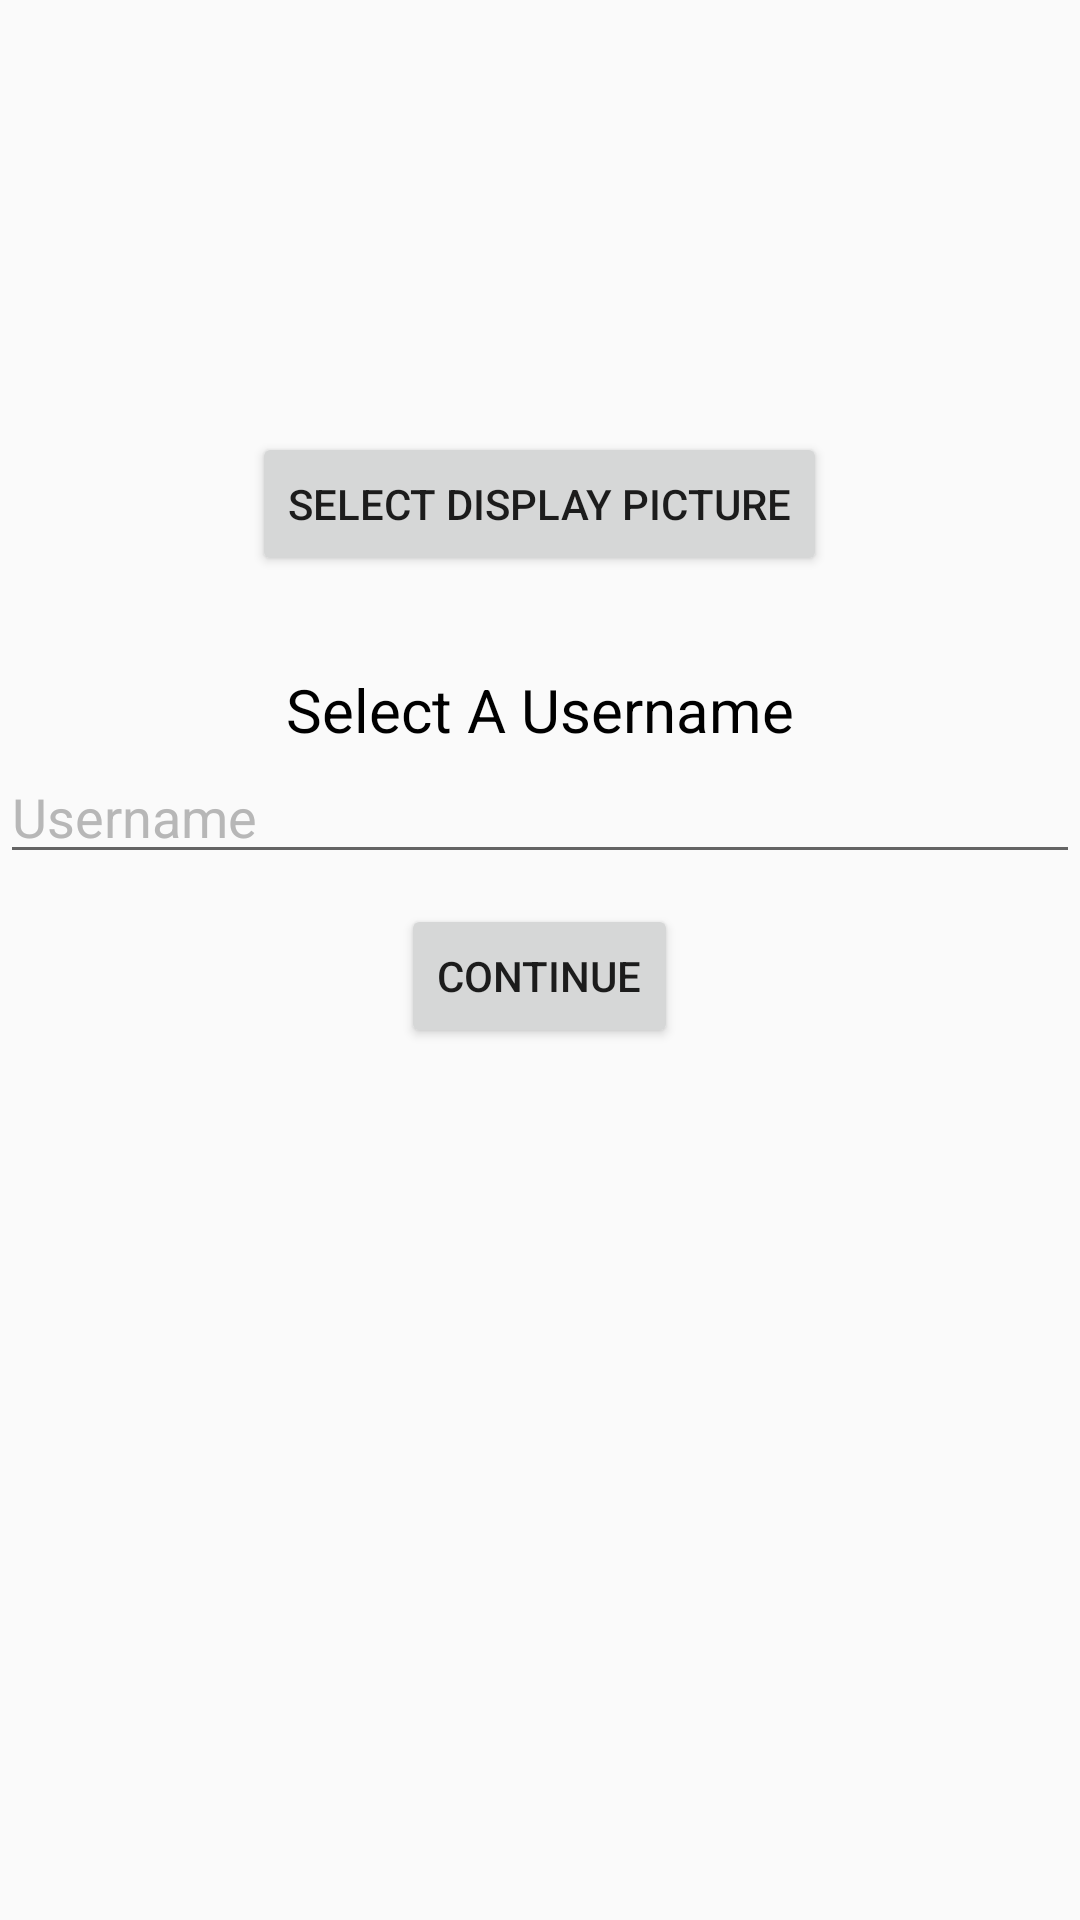

This screen was rendered from an Android layout file. Write that file and the resources it references.
<!-- AndroidManifest.xml: application theme AppTheme -->
<!-- res/layout/activity_first.xml -->
<?xml version="1.0" encoding="utf-8"?>
<RelativeLayout xmlns:android="http://schemas.android.com/apk/res/android" android:layout_width="match_parent" android:layout_height="match_parent">
    <ImageView
        android:layout_width="100dp"
        android:layout_height="100dp"
        android:layout_alignParentTop="true"
        android:layout_centerHorizontal="true"
        android:layout_marginTop="34dp"
        android:id="@+id/gl"
        android:src="@drawable/select" />

    <Button
        android:layout_width="wrap_content"
        android:layout_height="wrap_content"
        android:layout_below="@+id/gl"
        android:layout_centerHorizontal="true"
        android:id="@+id/sel"
        android:onClick="selImage1"
        android:layout_marginTop="10dp"
        android:text="Select Display Picture" />


    <TextView
        android:id="@+id/t"
        android:layout_width="wrap_content"
        android:layout_height="wrap_content"
        android:layout_below="@+id/sel"
        android:layout_centerHorizontal="true"
        android:layout_marginTop="31dp"
        android:text="Select A Username"
        android:textColor="#000000"
        android:textSize="20sp" />

    <EditText
        android:id="@+id/e"
        android:layout_width="match_parent"
        android:layout_height="wrap_content"
        android:layout_alignParentLeft="true"
        android:layout_alignParentStart="true"
        android:layout_below="@+id/t"
        android:hint="Username"
        android:textColor="#000000"
        android:inputType="text"
        android:textColorHint="#b7b7b7" />
    <Button android:layout_width="wrap_content" android:layout_height="wrap_content" android:layout_marginTop="10dp" android:text="Continue" android:layout_below="@+id/e" android:layout_centerHorizontal="true" android:onClick="con" />


</RelativeLayout>
<!-- resources referenced by this layout -->
<resources>
  <style name="AppTheme" parent="Theme.AppCompat.Light.DarkActionBar">
          
          <item name="colorPrimary">@color/colorPrimary</item>
          <item name="colorPrimaryDark">@color/colorPrimaryDark</item>
          <item name="colorAccent">@color/colorAccent</item>
  
      </style>
  <color name="colorPrimary">#3F51B5</color>
  <color name="colorPrimaryDark">#303F9F</color>
  <color name="colorAccent">#ff4081</color>
</resources>
